Photos from the image-classification dataset "electrical_equipment" in the GitHub repository aatif-pathan001/Transfer-Learning-Projects. Its 6 classes are: breaker, closed blade disconnect switch, current transformer, porcelain pin insulator, power transformer, recloser.

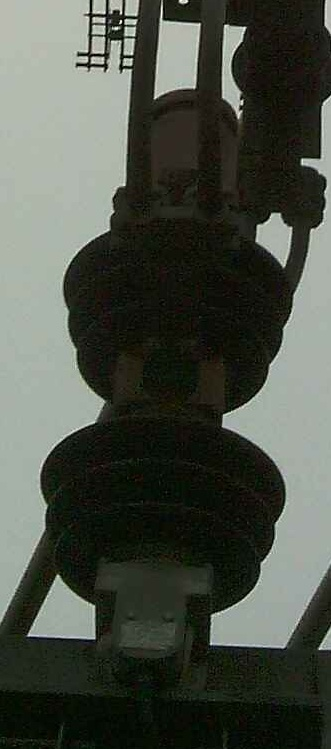
Label: breaker

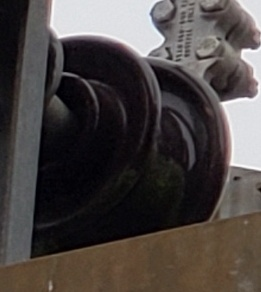
Label: porcelain pin insulator

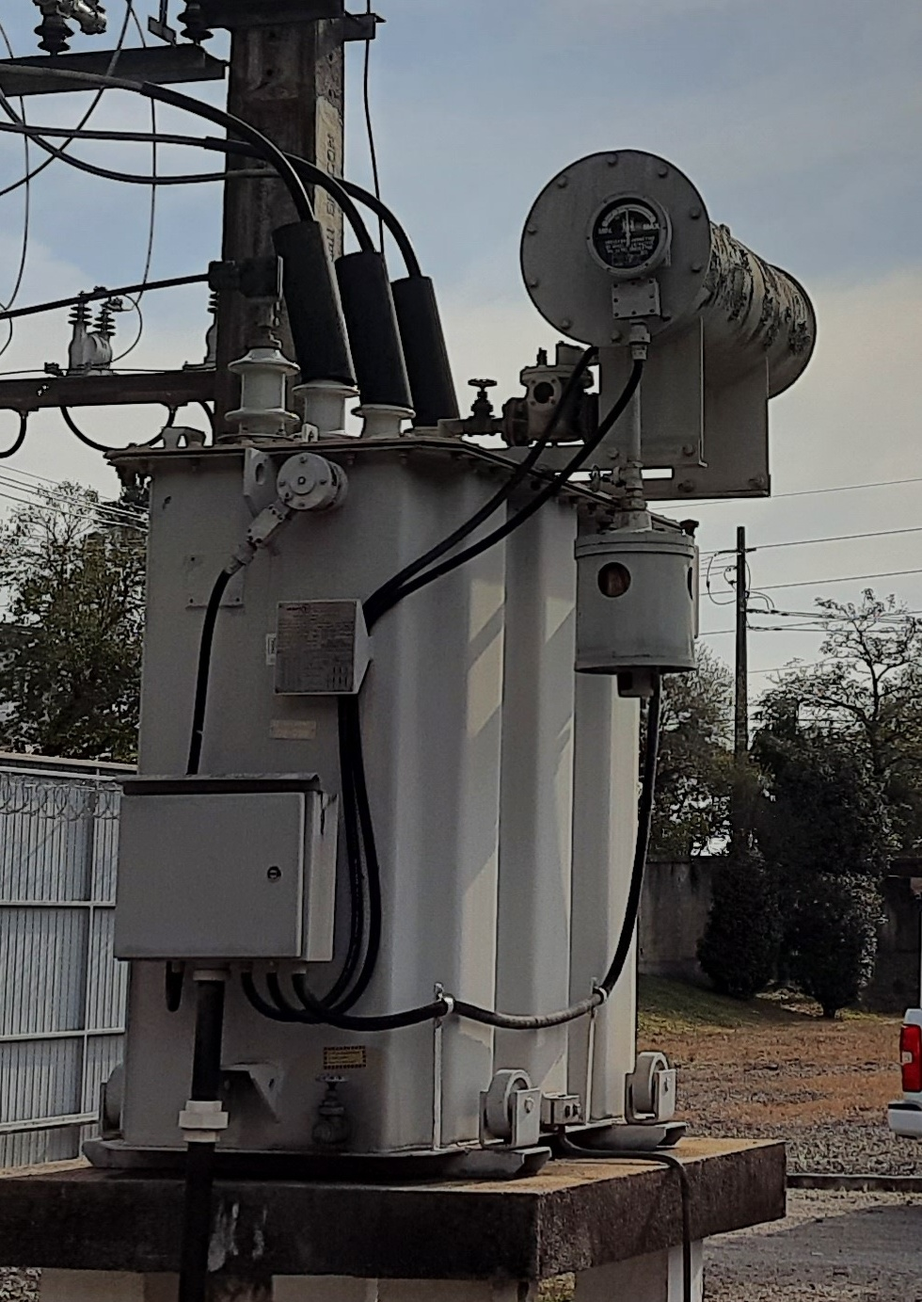
Label: power transformer

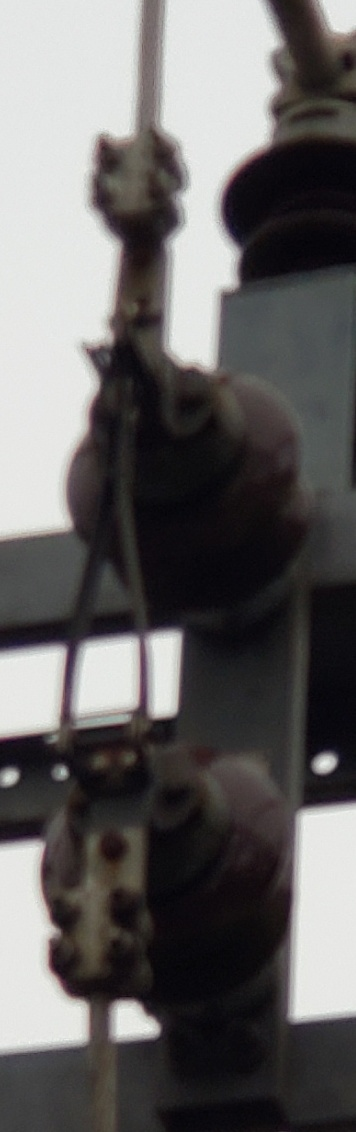
Label: closed blade disconnect switch

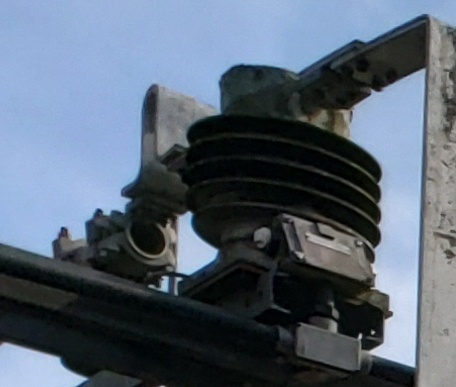
Label: current transformer

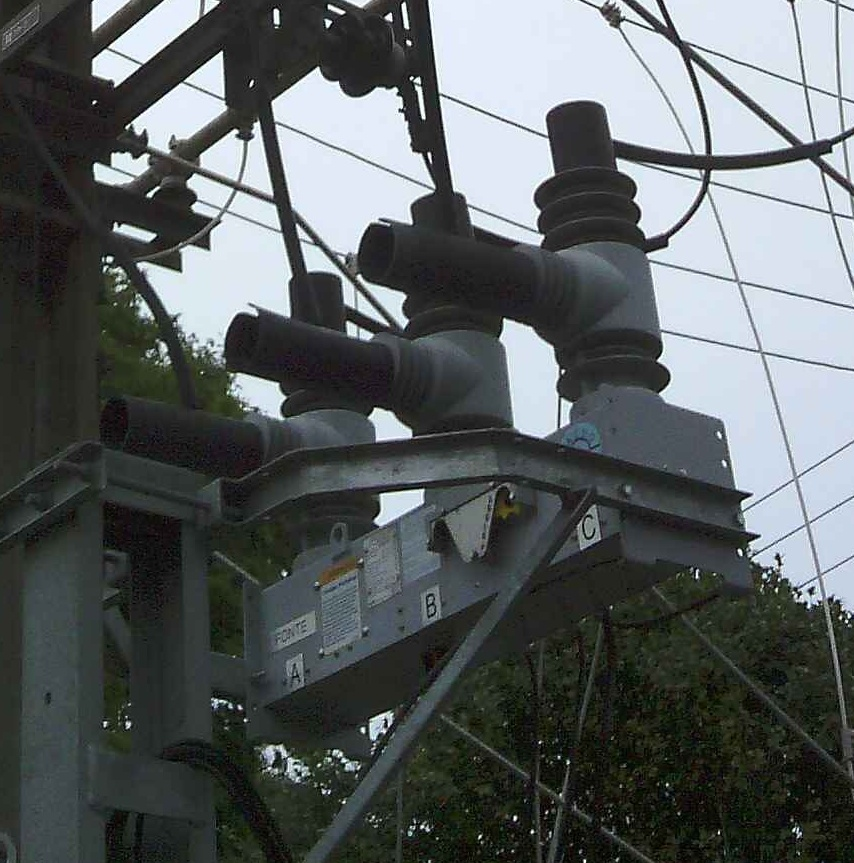
Label: recloser
